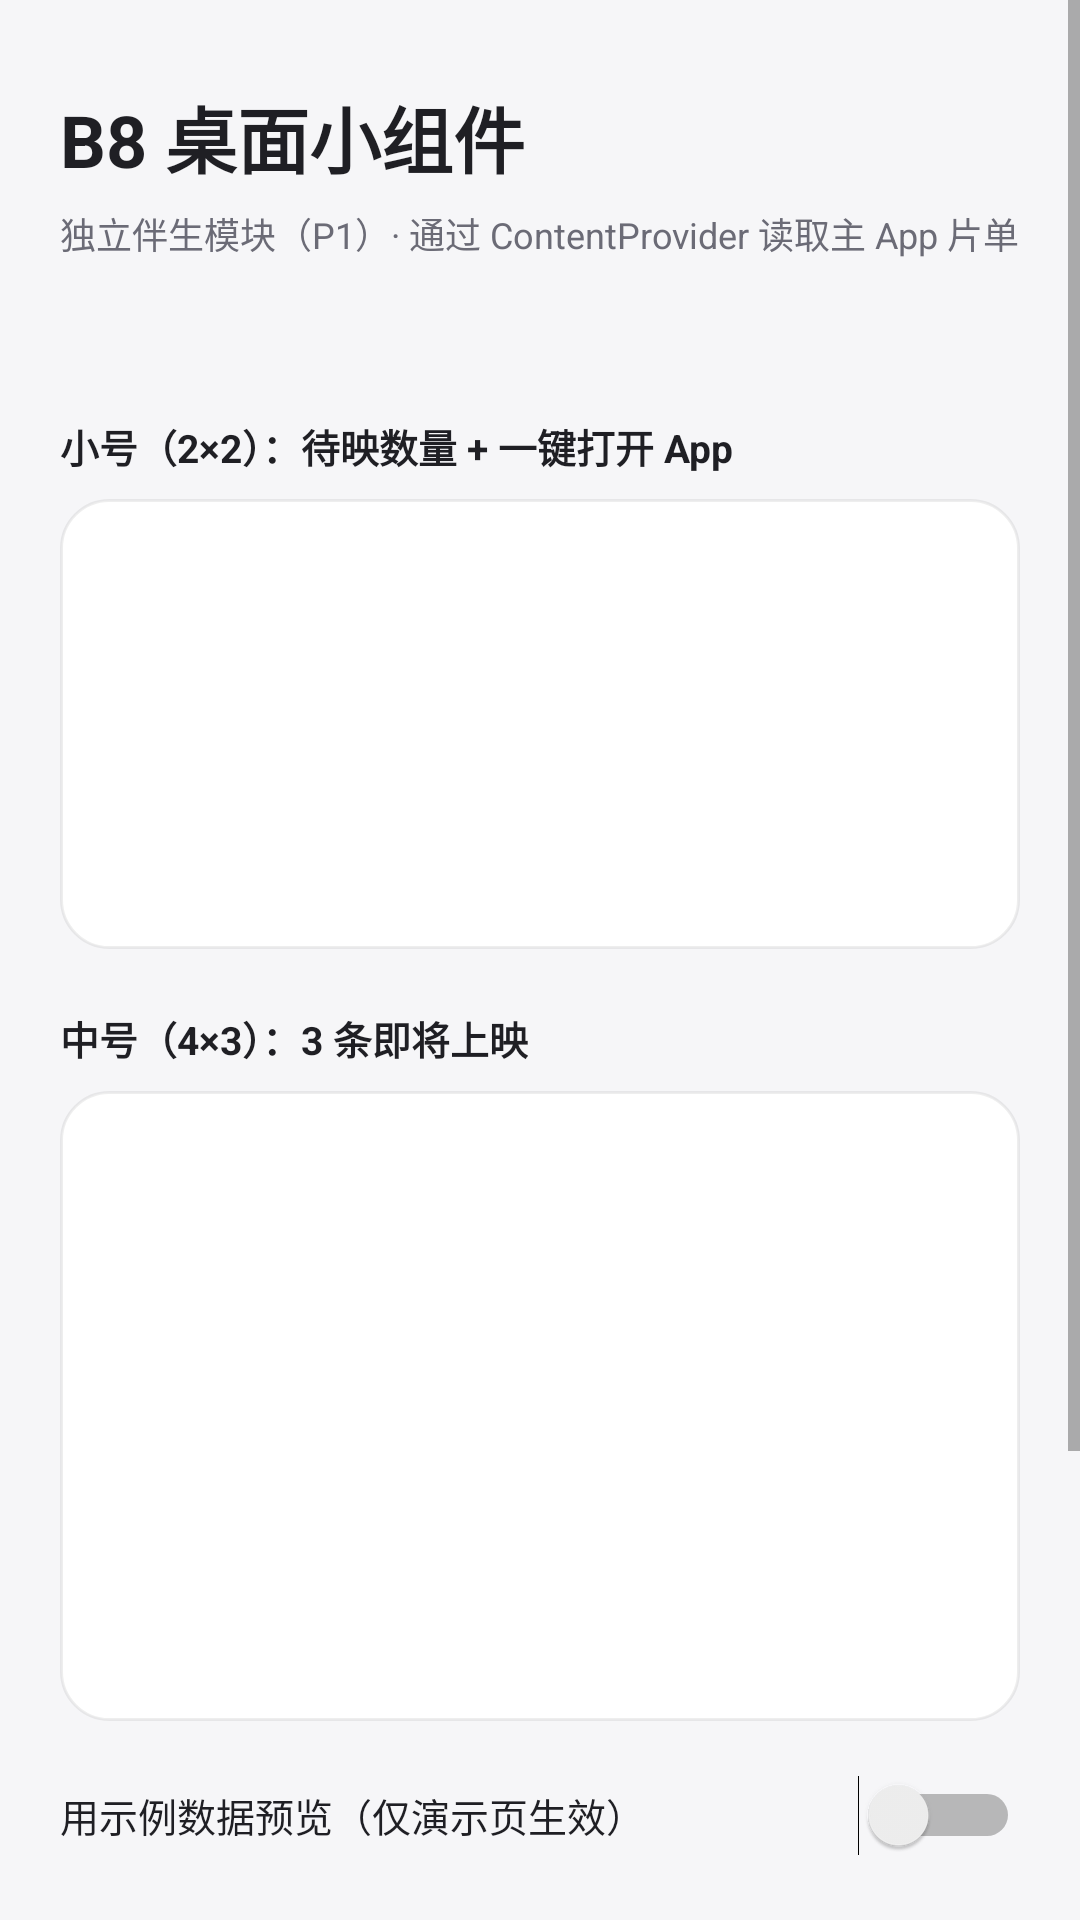

Here is an Android app screen rendered from its layout file. Give the layout XML and the strings, colors and styles it references.
<!-- AndroidManifest.xml: application theme Theme.B8Widget -->
<!-- res/layout/activity_widget_demo.xml -->
<?xml version="1.0" encoding="utf-8"?>
<ScrollView xmlns:android="http://schemas.android.com/apk/res/android"
    android:id="@+id/demo_root"
    android:layout_width="match_parent"
    android:layout_height="match_parent"
    android:background="@color/demo_background"
    android:fillViewport="true">

    <LinearLayout
        android:layout_width="match_parent"
        android:layout_height="wrap_content"
        android:orientation="vertical"
        android:paddingStart="20dp"
        android:paddingTop="28dp"
        android:paddingEnd="20dp"
        android:paddingBottom="32dp">

        <TextView
            android:layout_width="wrap_content"
            android:layout_height="wrap_content"
            android:text="@string/demo_title"
            android:textColor="@color/demo_text_primary"
            android:textSize="24sp"
            android:textStyle="bold" />

        <TextView
            android:layout_width="match_parent"
            android:layout_height="wrap_content"
            android:layout_marginTop="6dp"
            android:lineSpacingExtra="2dp"
            android:text="@string/demo_subtitle"
            android:textColor="@color/demo_text_secondary"
            android:textSize="12sp" />

        <TextView
            android:id="@+id/demo_status"
            android:layout_width="match_parent"
            android:layout_height="wrap_content"
            android:layout_marginTop="14dp"
            android:textColor="@color/widget_accent"
            android:textSize="12sp" />

        <TextView
            android:layout_width="wrap_content"
            android:layout_height="wrap_content"
            android:layout_marginTop="22dp"
            android:text="@string/demo_section_small"
            android:textColor="@color/demo_text_primary"
            android:textSize="13sp"
            android:textStyle="bold" />

        <FrameLayout
            android:id="@+id/demo_preview_small"
            android:layout_width="match_parent"
            android:layout_height="150dp"
            android:layout_marginTop="8dp"
            android:background="@drawable/demo_card"
            android:padding="8dp" />

        <TextView
            android:layout_width="wrap_content"
            android:layout_height="wrap_content"
            android:layout_marginTop="20dp"
            android:text="@string/demo_section_medium"
            android:textColor="@color/demo_text_primary"
            android:textSize="13sp"
            android:textStyle="bold" />

        <FrameLayout
            android:id="@+id/demo_preview_medium"
            android:layout_width="match_parent"
            android:layout_height="210dp"
            android:layout_marginTop="8dp"
            android:background="@drawable/demo_card"
            android:padding="8dp" />

        <Switch
            android:id="@+id/demo_switch"
            android:layout_width="match_parent"
            android:layout_height="wrap_content"
            android:layout_marginTop="18dp"
            android:text="@string/demo_switch"
            android:textColor="@color/demo_text_primary"
            android:textSize="13sp" />

        <Button
            android:id="@+id/demo_refresh"
            android:layout_width="match_parent"
            android:layout_height="wrap_content"
            android:layout_marginTop="16dp"
            android:text="@string/demo_refresh" />

        <Button
            android:id="@+id/demo_open_app"
            android:layout_width="match_parent"
            android:layout_height="wrap_content"
            android:layout_marginTop="8dp"
            android:text="@string/demo_open_app" />

        <TextView
            android:layout_width="match_parent"
            android:layout_height="wrap_content"
            android:layout_marginTop="22dp"
            android:lineSpacingExtra="3dp"
            android:text="@string/demo_tips"
            android:textColor="@color/demo_text_secondary"
            android:textSize="11sp" />
    </LinearLayout>
</ScrollView>
<!-- resources referenced by this layout -->
<resources>
  <color name="demo_background">#F6F6F8</color>
  <color name="demo_text_primary">#1F1F24</color>
  <color name="demo_text_secondary">#6B6B76</color>
  <color name="widget_accent">#FF6B6B</color>
  <!-- drawable demo_card (drawable) -->
  <?xml version="1.0" encoding="utf-8"?>
  <shape xmlns:android="http://schemas.android.com/apk/res/android"
      android:shape="rectangle">
      <solid android:color="@color/demo_card" />
      <corners android:radius="16dp" />
      <stroke
          android:width="1dp"
          android:color="#11000000" />
  </shape>
  <string name="demo_open_app">打开 B8 影视追踪</string>
  <string name="demo_refresh">刷新桌面组件</string>
  <string name="demo_section_medium">中号（4×3）：3 条即将上映</string>
  <string name="demo_section_small">小号（2×2）：待映数量 + 一键打开 App</string>
  <string name="demo_subtitle">独立伴生模块（P1）· 通过 ContentProvider 读取主 App 片单</string>
  <string name="demo_switch">用示例数据预览（仅演示页生效）</string>
  <string name="demo_tips">添加方式：长按桌面空白处 → 小组件 → 找到「B8 小组件」→ 长按拖到桌面。\n主 App 未安装时组件仍可添加，会展示空态提示。</string>
  <string name="demo_title">B8 桌面小组件</string>
  <style name="Theme.B8Widget" parent="android:Theme.Material.Light.NoActionBar">
          <item name="android:windowBackground">@color/demo_background</item>
          <item name="android:statusBarColor">@color/widget_bg_start</item>
      </style>
  <color name="demo_card">#FFFFFF</color>
  <color name="widget_bg_start">#1C1B29</color>
</resources>
